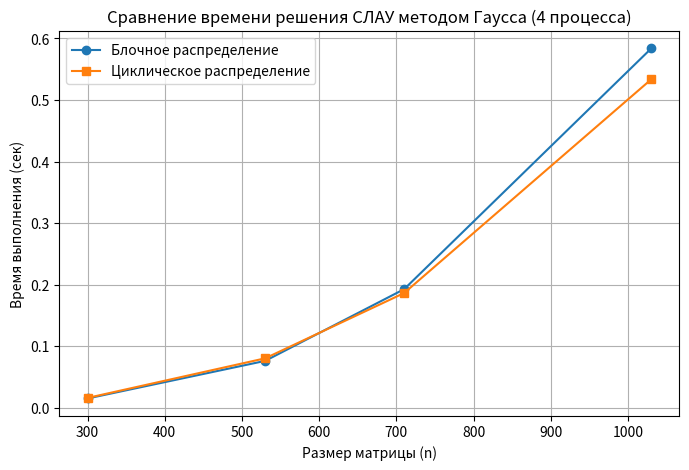

Here is the Python script that generated this plot: (Note: this script raises an exception after producing the figure.)
import matplotlib.pyplot as plt

sizes = [300, 530, 710, 1030]
time_block = [0.014959, 0.076060, 0.192586, 0.583746]
time_cyclic = [0.015854, 0.080210, 0.186305, 0.533575]

plt.figure(figsize=(8, 5))
plt.plot(sizes, time_block, 'o-', label='Блочное распределение')
plt.plot(sizes, time_cyclic, 's-', label='Циклическое распределение')
plt.xlabel('Размер матрицы (n)')
plt.ylabel('Время выполнения (сек)')
plt.title('Сравнение времени решения СЛАУ методом Гаусса (4 процесса)')
plt.legend()
plt.grid(True)
plt.savefig('./results/task_4.png', dpi=150)
plt.show()
